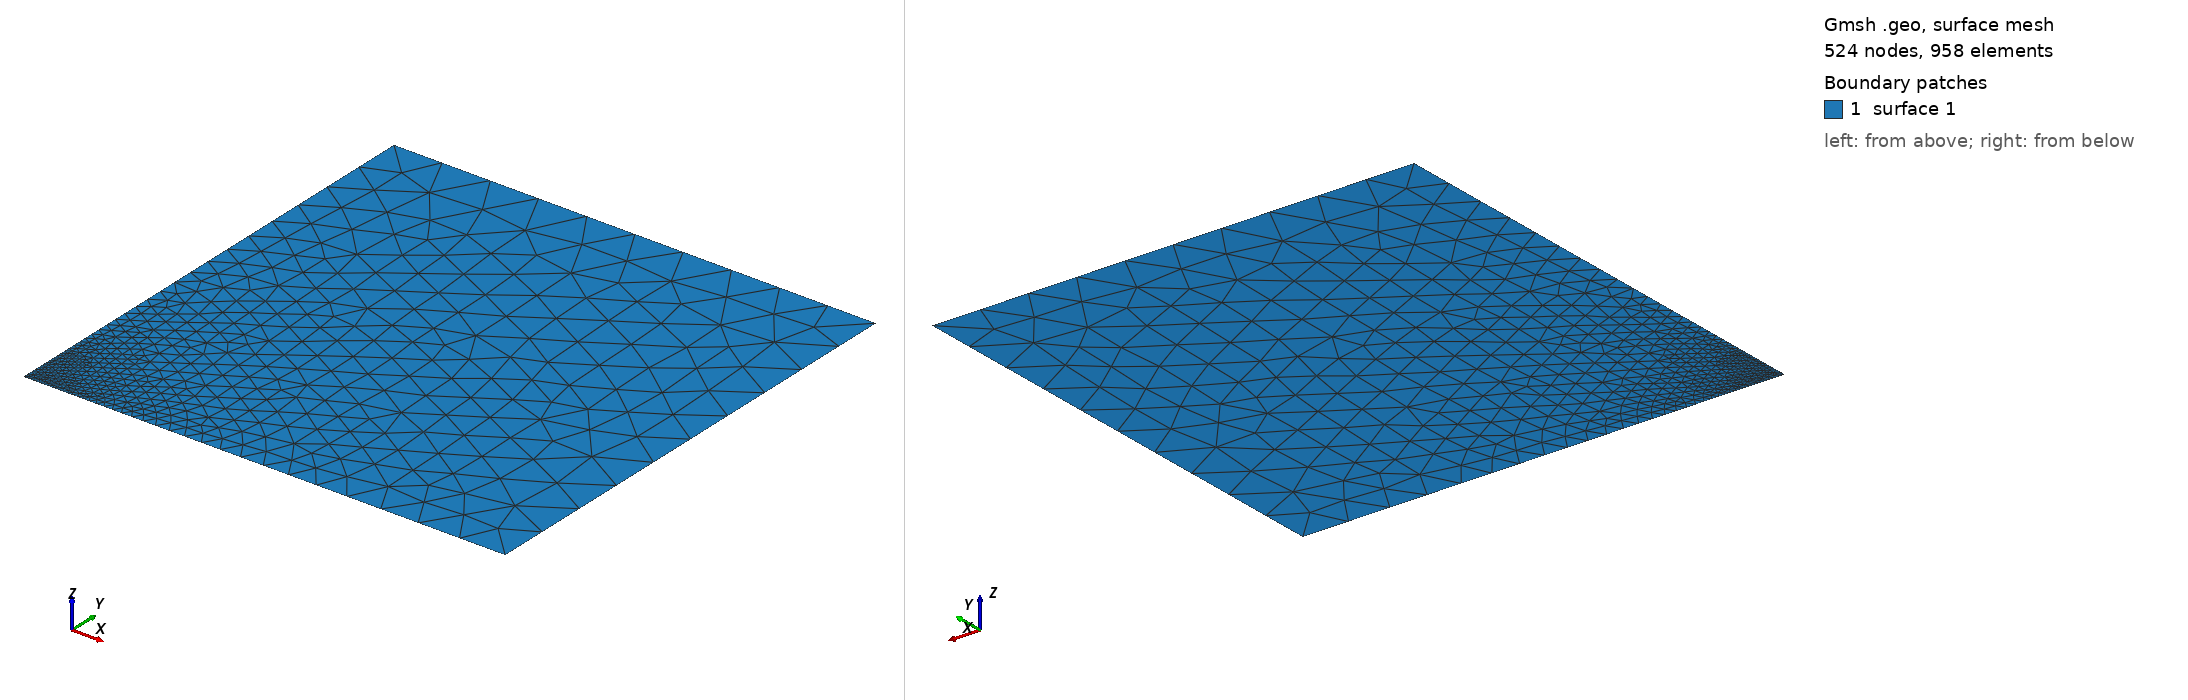

Gmsh geometry script, surface-meshed: 524 nodes, 958 surface elements. Boundary patches (legend numbers): 1 surface 1. Left view from above one corner, right view from below the opposite corner. The script declares no physical surfaces, so the legend lists its geometric surfaces. The drawing asked Gmsh for element sizes between 1% and 20% of the model's largest extent; the script's own settings can give other sizes.

=== WavePropInj100x100m.geo (drawn) ===
// Gmsh project created on Wed Sep 27 11:25:57 2023
SetFactory("OpenCASCADE");
//+
Point(1) = {0, 0, 0, 10.0};
//+
Point(2) = {100, 100, 0, 10.0};
//+
Point(3) = {0, 100, 0, 10.0};
//+
Point(4) = {100, 0, 0, 10.0};
//+
Point(5) = {0.22, 0, 0, 0.01};
//+
Point(6) = {0, 0.22, 0, 0.01};
//+
Circle(1) = {5, 1, 6};
//+
Line(2) = {4, 2};
//+
Line(3) = {5, 4};
//+
Line(4) = {2, 3};
//+
Line(5) = {3, 6};
//+
Curve Loop(1) = {5, -1, 3, 2, 4};
//+
Plane Surface(1) = {1};
//+
Recursive Delete {
  Point{1}; 
}
